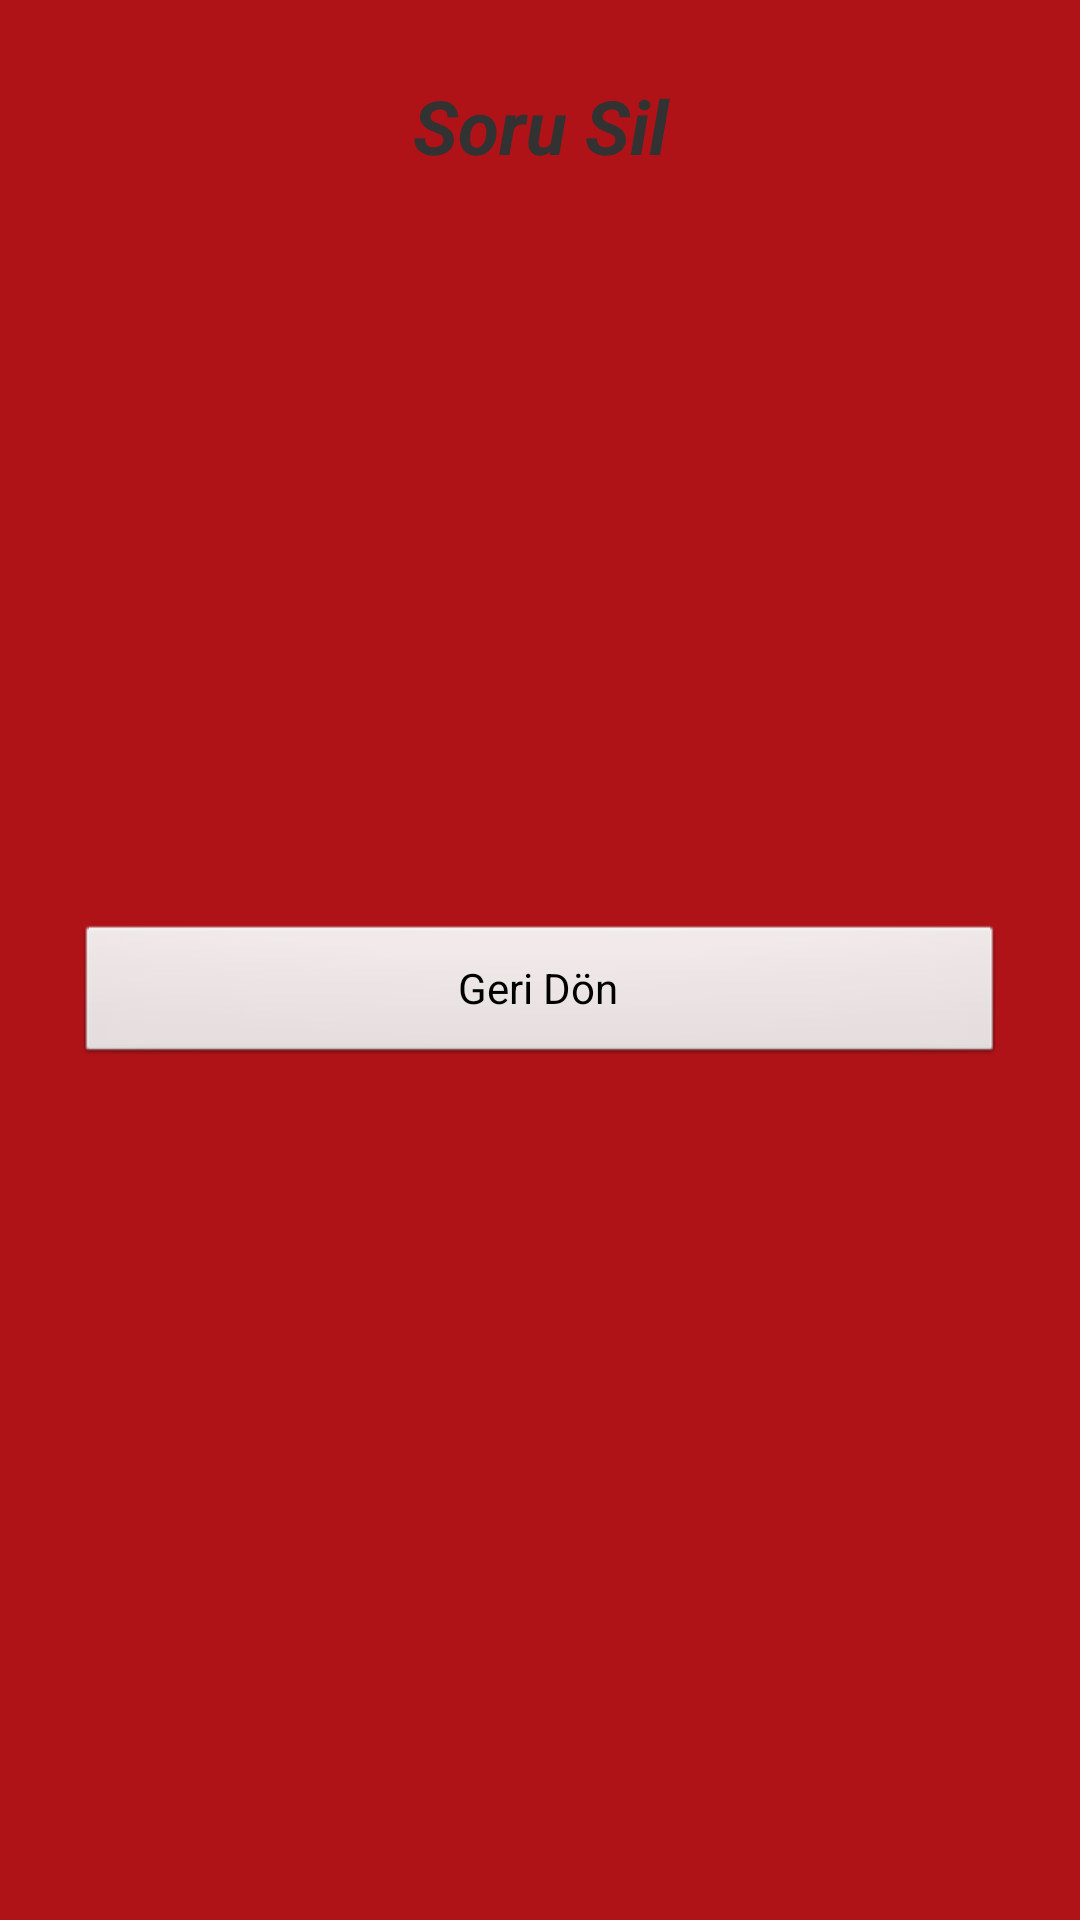

The Android layout XML behind this screen, and the referenced resources:
<!-- AndroidManifest.xml: application theme AppTheme -->
<!-- res/layout/sorusilguncelle.xml -->
<?xml version="1.0" encoding="utf-8"?>
<RelativeLayout xmlns:android="http://schemas.android.com/apk/res/android"
    android:layout_width="match_parent"
    android:layout_height="match_parent"
    android:background="@color/background" >

    <TableLayout
        android:id="@+id/TableLayout1"
        android:layout_width="fill_parent"
        android:layout_height="fill_parent"
        android:layout_marginBottom="5dp"
        android:layout_marginLeft="5dp"
        android:layout_marginRight="5dp"
        android:layout_marginTop="10dp"
        android:background="@drawable/menu_arka_plan"
        android:orientation="vertical"
        android:paddingLeft="20dp"
        android:paddingRight="20dp"
        android:paddingTop="15dp" >

        <TextView
            android:id="@+id/textView5"
            android:layout_width="wrap_content"
            android:layout_height="wrap_content"
            android:layout_gravity="center"
            android:gravity="center"
            android:text="@string/SoruGuncelleSil"
            android:textSize="25sp"
            android:textStyle="bold|italic" />

        <ListView
            android:id="@+id/listView1"
            android:layout_width="match_parent"
            android:layout_height="249dp" >
        </ListView>


        <Button
            android:id="@+id/button3"
            android:layout_width="wrap_content"
            android:layout_height="wrap_content"
            android:text="@string/Menu" />

    </TableLayout>

</RelativeLayout>
<!-- resources referenced by this layout -->
<resources>
  <color name="background">#af1318</color>
  <string name="Menu">Geri Dön</string>
  <string name="SoruGuncelleSil">Soru Sil </string>
  <style name="AppTheme" parent="AppBaseTheme">
          
      </style>
  <style name="AppBaseTheme" parent="android:Theme.Light">
          
      </style>
</resources>
